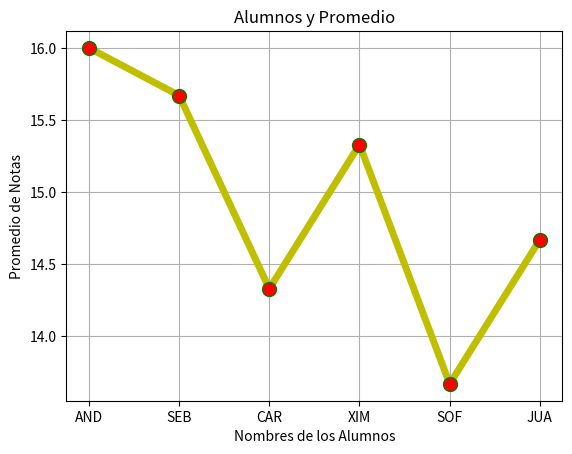

Python code for this plot:
# ≡≡≡≡≡≡≡≡≡≡≡≡≡≡≡≡≡≡≡≡≡≡≡≡≡≡
# EJERCICIO

# JUGANDO CON COLECCIONES
# ≡≡≡≡≡≡≡≡≡≡≡≡≡≡≡≡≡≡≡≡≡≡≡≡≡≡


calificaciones_alumnos = {
    'Andrés Pérez' : (15, 19, 14),
    'Sebas Silva' : (14, 13, 20),
    'Carlos Andrade' : (12, 15, 16),
    'Ximena Santillán' : (20, 11, 15),
    'Sofía Cáceres' : (18, 10, 13),
    'Juan Pascuales' : (10, 19, 15),
}



# ====================================================================
# 1) imprimir diccionario, tipo e impresión de recorrido
print('\n\n1) imprimir diccionario, tipo e impresión de recorrido\n')
# ====================================================================

print( calificaciones_alumnos , type(calificaciones_alumnos) )

for clave, valor in calificaciones_alumnos.items():
    print( 'NOMBRE : {} | CALIFICACIONES: {}'.format(clave, valor) )
# end for 

    

# ==================================================================
# 2) Ordenamiento del diccionario en orden alfabético
print('\n\n2) Ordenamiento del diccionario en orden alfabético\n')
# ==================================================================
# - crear una función 
# - que acepte 2 parámetros, el diccionario de los alumnos y notas
# - y un string que puede ser 'A-Z'o 'Z-A'
# - me debe devolver el mismo diccionario pero ordenado
# - con el nombre de los alumnos de A-Z o de Z-A

"""
lista = list(calificaciones_alumnos)
print(lista)

lista_1 = list( calificaciones_alumnos.keys() )
print(lista_1)

lista_2 = list( calificaciones_alumnos.values() )
print(lista_2)

lista_3 = list( calificaciones_alumnos.items() )
print(lista_3)
"""


"""
# función normal
def suma(x, y):
    return x + y
# end def

print( suma(5,8) ) # 13

# función lambda
# 1 sola línea y N argumentos

sumatoria = lambda x, y : x + y

print( sumatoria(10,15) )
"""


"""
lista = list( calificaciones_alumnos.items() )
lista_ordenada = None

lista_ordenada = sorted(
    lista,
    key = lambda fila : fila[0]
)

print(lista_ordenada)

lista_ordenada = sorted(
    lista,
    key = lambda fila : fila[0],
    reverse=True
)

print(lista_ordenada)
"""

def orden_alumnos_nombre( diccionario , tipo_orden ):
    lista = list( diccionario.items() )
    lista_ordenada = None
    
    if tipo_orden == 'A-Z':
        lista_ordenada = sorted(
            lista,
            key = lambda fila : fila[0]
        )
    
    elif tipo_orden == 'Z-A':
        lista_ordenada = sorted(
            lista,
            key = lambda fila : fila[0],
            reverse=True
        )
        
    return dict(lista_ordenada)
# end def


alumnos_notas_a_z = orden_alumnos_nombre(calificaciones_alumnos, 'A-Z')
alumnos_notas_z_a = orden_alumnos_nombre(calificaciones_alumnos, 'Z-A')

print(alumnos_notas_a_z, type(alumnos_notas_a_z))

print(alumnos_notas_z_a, type(alumnos_notas_z_a))

    


# =====================================================================================
# 3) Función para crear una lista de 4 elementos, el 4to es el promedio
print('\n\n3) Función para crear una lista de 4 elementos, el 4to es el promedio\n')
# =====================================================================================
# - devolver como lista !!!
# - usar función lambda

"""
notas = calificaciones_alumnos.values()
print(notas , type(notas))

notas = list(notas)
print(notas , type(notas))

lista_notas_promedio = map(
    lambda fila : [ fila[0], fila[1], fila[2], sum(fila)/len(fila) ],
    notas
)

lista_notas_promedio = list(lista_notas_promedio)

print(lista_notas_promedio)

lista = [1,2,3]
print( sum(lista) )
print( len(lista) )
"""

def lista_notas_promedio( diccionario ):
    
    notas = diccionario.values()
    
    notas_y_promedio = map(
        lambda x : [ x[0], x[1], x[2], sum(x)/len(x) ],
        notas
    )
    
    return list(notas_y_promedio)
# end def

# TEST
print( lista_notas_promedio( calificaciones_alumnos ) )

      
        

# ======================================================
# 4) Devolver el promedio con 2 decimales
print('\n\n4) Devolver el promedio con 2 decimales\n')
# ======================================================
# - devolver como tupla !!!

def promedio_2_decimales( notas ):
    nota_1 = float(notas[0])
    nota_2 = float(notas[1])
    nota_3 = float(notas[2])
    
    promedio = sum(notas) / len(notas)
    promedio = '{:.2f}'.format(promedio) # string
    promedio = float(promedio) # float
    
    return (nota_1, nota_2, nota_3, promedio)
# end def


notas_ejemplo = [14,13,20]

print( promedio_2_decimales(notas_ejemplo) )




# ==========================================================================================
# 5) Redefinir función notas_promedio pero mostrando promedio con 2 decimales
print('\n\n5) Redefinir función notas_promedio pero mostrando promedio con 2 decimales\n')
# ==========================================================================================
# - utilizar la función definida en paso 4
# - en lugar de la función lambda

def lista_notas_promedio( diccionario ):
    
    notas = diccionario.values()
    
    notas_y_promedio = map(
        #lambda x : [ x[0], x[1], x[2], sum(x)/len(x) ],
        promedio_2_decimales,
        notas
    )
    
    return list(notas_y_promedio)
# end def

# TEST
print( lista_notas_promedio( calificaciones_alumnos ) )




# ====================================================================================
# 6) Mostrar diccionario con alumnos, notas y promedio con una función
print('\n\n6) Mostrar diccionario con alumnos, notas y promedio con una función\n')
# ====================================================================================

# sin función
"""
#nombres = calificaciones_alumnos.keys()
#nombres = list(nombres)

nombres = list( calificaciones_alumnos.keys() )
print(nombres)
print()

calificaciones = list( calificaciones_alumnos.values() )
print(calificaciones)
print()

calificaciones_y_promedio = lista_notas_promedio(calificaciones_alumnos)
print(calificaciones_y_promedio)
print()


l1 = [100, 200, 300]
l2 = ['a', 'b', 'c']

resultado = zip(l1, l2)
print(resultado)

print( dict(resultado) )

nombres_notas_promedio = dict(zip(nombres, calificaciones_y_promedio))
print(nombres_notas_promedio)
"""

def dict_alumnos_notas_promedio( diccionario ):
    nombres = list( diccionario.keys() )
    notas_promedio = lista_notas_promedio(diccionario)
    
    nombres_notas_promedio = dict(zip(nombres, notas_promedio))
    
    return nombres_notas_promedio
# end def

alumnos_notas_promedio = dict_alumnos_notas_promedio( calificaciones_alumnos ) #!!!!
print(alumnos_notas_promedio)


for clave, valor in alumnos_notas_promedio.items():
    print( 'ALUMNOS: {} | Notas y Promedio: {}'.format(clave, valor) )
# end for




# ===============================================================================
# 7) Función para imprimir diccionario Alumnos / Notas / Promedio
print('\n\n7) Función para imprimir diccionario Alumnos / Notas / Promedio\n')
# ===============================================================================

def imprimir_alumnos_notas_promedio_1( diccionario ):
    for clave, valor in diccionario.items():
        print( 'ALUMNO: {} / NOTAS Y PROMEDIO: {}'.format(clave, valor) )
    # end for
# end def
        
imprimir_alumnos_notas_promedio_1( alumnos_notas_promedio )    

print('\n\n')

def imprimir_alumnos_notas_promedio_2( diccionario ):
    for clave, valor in diccionario.items():
        print( 'ALUMNO: {} / NOTAS: {} / PROMEDIO: {}'.format(clave, valor[0:3], valor[3]) )
    # end for
# end def   

imprimir_alumnos_notas_promedio_2( alumnos_notas_promedio ) 



# ==============================================
# 8) Ordenar alumnos por promedio
print('\n\n8) Ordenar alumnos por promedio\n')
# ==============================================

"""
{
    'nombre alumno_A' : (nota_1, nota_2, nota_3, promedio),
    'nombre alumno_B' : (nota_1, nota_2, nota_3, promedio),
    'nombre alumno_C' : (nota_1, nota_2, nota_3, promedio),
    'nombre alumno_D' : (nota_1, nota_2, nota_3, promedio),
    ....
    ...
    .
}
"""


def orden_notas( diccionario, tipo_orden ):
    lista = list( diccionario.items() )
    lista_ordenada = None
    
    if tipo_orden == 'menor-mayor':
        lista_ordenada = sorted(
            lista,
            key = lambda fila : fila[1][3]
        )
    
    elif tipo_orden == 'mayor-menor':
        lista_ordenada = sorted(
            lista,
            key = lambda fila : fila[1][3],
            reverse=True
        )
        
    return dict(lista_ordenada)
# end def

# TEST
orden_de_mayor_menor = orden_notas( alumnos_notas_promedio, 'mayor-menor' )
orden_de_menor_mayor = orden_notas( alumnos_notas_promedio, 'menor-mayor' )

imprimir_alumnos_notas_promedio_2(orden_de_mayor_menor)

print('\n\n')

imprimir_alumnos_notas_promedio_2(orden_de_menor_mayor)



# ==========================================================
# 9) Crear un Gráfico Comparativo de los Alumnos
print('\n9) Crear un Gráfico Comparativo de los Alumnos')
# ==========================================================

# nombres, apellidos
nombres_apellidos = list( alumnos_notas_promedio.keys() )

nombres = map(
    lambda x : x.split()[0],
    nombres_apellidos
)

nombres = list(nombres)
print(nombres)


apellidos = list(map(
    lambda x : x.split()[1],
    nombres_apellidos
))
print(apellidos)

# id
nombres_id = list(map(
    lambda x : (x.split()[0]).upper()[0:3],
    nombres_apellidos
))
print(nombres_id)


# promedios
dict_a_list = list( alumnos_notas_promedio.items() )
print(dict_a_list)

promedios = map(
    lambda fila : fila[1][3],
    dict_a_list
)

print(promedios)
promedios = list(promedios)
print(promedios)


# plot
import matplotlib.pyplot as plt # generalmente esto va en la 1era línea de código

plt.title('Alumnos y Promedio')
plt.xlabel('Nombres de los Alumnos')
plt.ylabel('Promedio de Notas')

plt.plot(
    nombres_id,
    promedios,
    'o-y',
    linewidth = 5,
    ms = 10,
    mfc = 'r',
    mec = 'g'
)

plt.grid()

plt.show()

